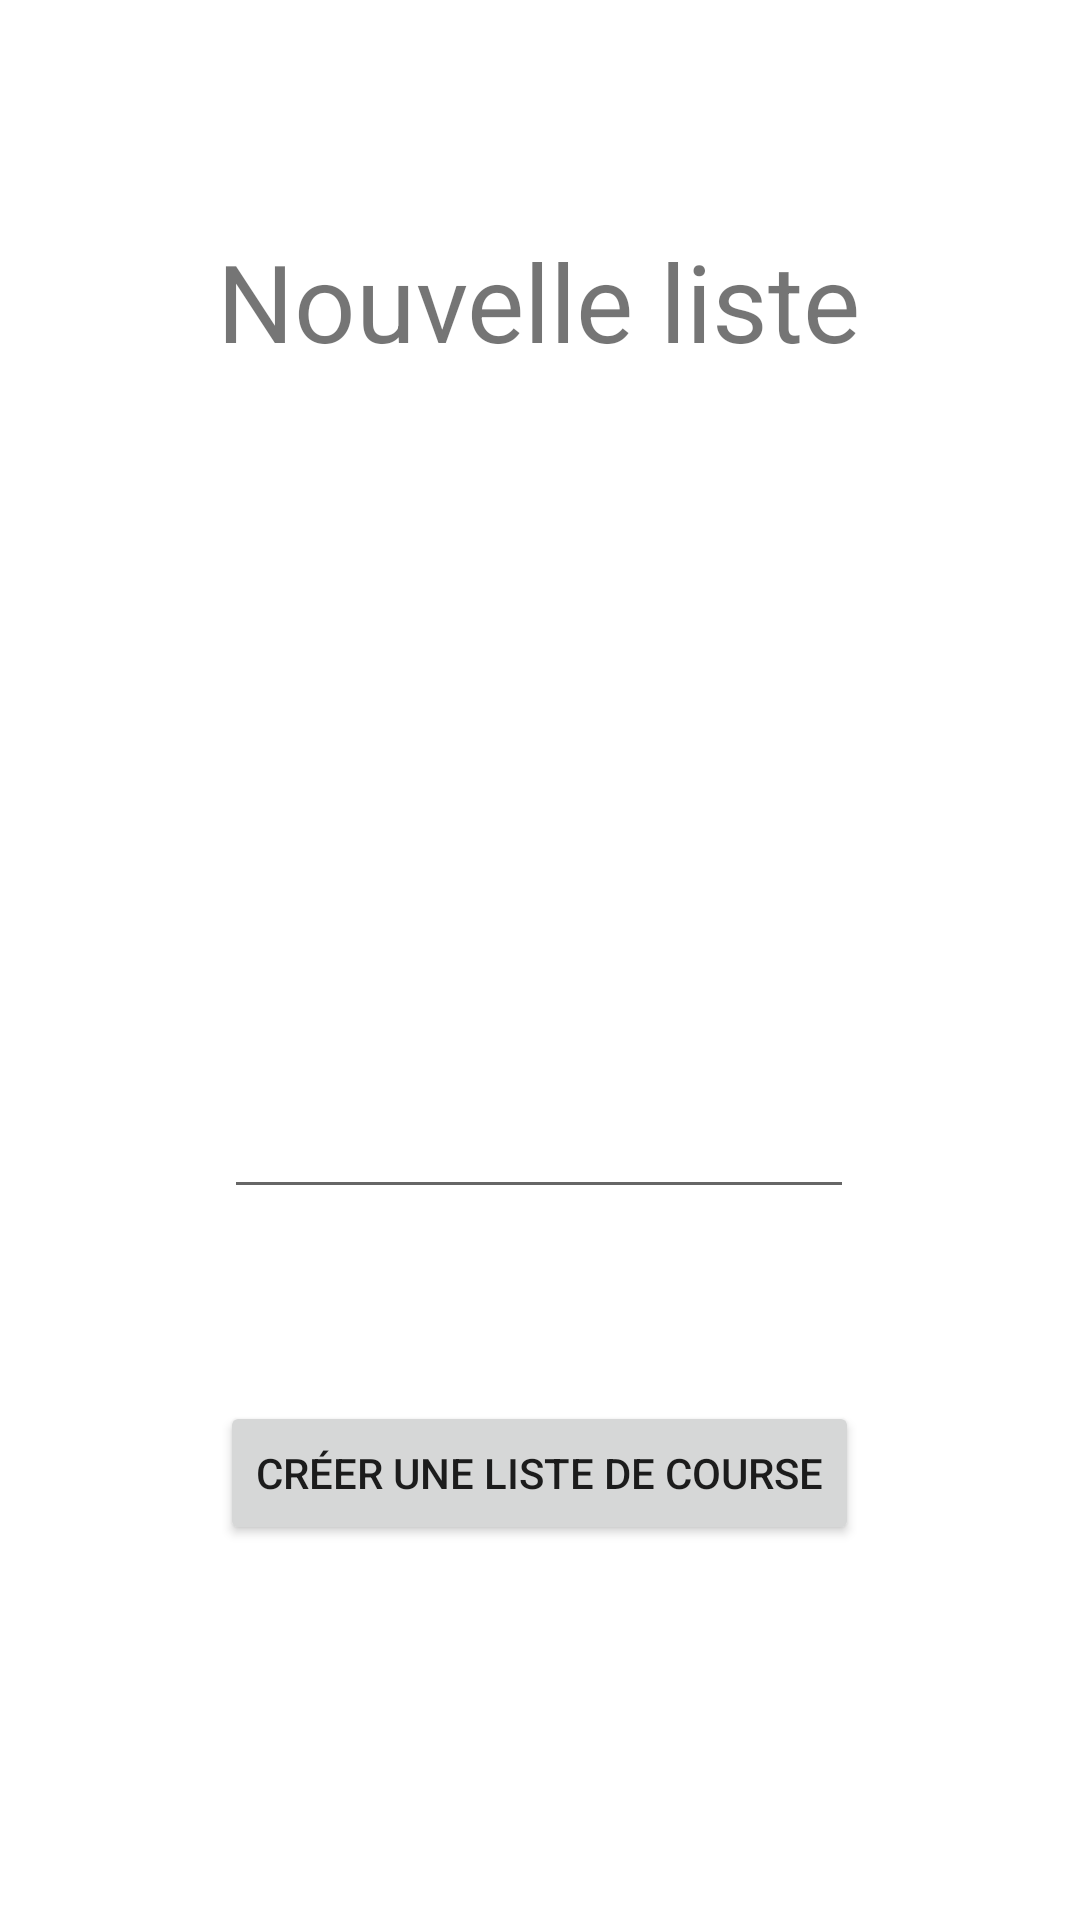

This screen was rendered from an Android layout file. Write that file and the resources it references.
<!-- AndroidManifest.xml: application theme Theme.IziShopping -->
<!-- res/layout/activity_shoppinglist_creation.xml -->
<?xml version="1.0" encoding="utf-8"?>
<androidx.constraintlayout.widget.ConstraintLayout
    xmlns:android="http://schemas.android.com/apk/res/android"
    xmlns:app="http://schemas.android.com/apk/res-auto"
    xmlns:tools="http://schemas.android.com/tools"
    android:layout_width="match_parent"
    android:layout_height="match_parent">

    <TextView
        android:id="@+id/shoppinglistCreationLabelTextView"
        android:layout_width="wrap_content"
        android:layout_height="wrap_content"
        android:layout_marginTop="76dp"
        android:text="Nouvelle liste"
        android:textSize="36sp"
        app:layout_constraintEnd_toEndOf="parent"
        app:layout_constraintHorizontal_bias="0.498"
        app:layout_constraintStart_toStartOf="parent"
        app:layout_constraintTop_toTopOf="parent" />

    <EditText
        android:id="@+id/shoppinglistNameEditText"
        android:layout_width="wrap_content"
        android:layout_height="wrap_content"
        android:ems="10"
        android:inputType="textPersonName"
        app:layout_constraintBottom_toBottomOf="parent"
        app:layout_constraintEnd_toEndOf="@+id/shoppinglistCreationLabelTextView"
        app:layout_constraintStart_toStartOf="@+id/shoppinglistCreationLabelTextView"
        app:layout_constraintTop_toBottomOf="@+id/shoppinglistCreationLabelTextView"
        tools:text="Name" />

    <Button
        android:id="@+id/createShoppinglistButton"
        android:layout_width="wrap_content"
        android:layout_height="wrap_content"
        android:layout_marginTop="64dp"
        android:text="Créer une liste de course"
        app:layout_constraintEnd_toEndOf="@+id/shoppinglistNameEditText"
        app:layout_constraintStart_toStartOf="@+id/shoppinglistNameEditText"
        app:layout_constraintTop_toBottomOf="@+id/shoppinglistNameEditText" />
</androidx.constraintlayout.widget.ConstraintLayout>
<!-- resources referenced by this layout -->
<resources>
  <style name="Theme.IziShopping" parent="Theme.MaterialComponents.DayNight.DarkActionBar">
          
          <item name="colorPrimary">@color/purple_500</item>
          <item name="colorPrimaryVariant">@color/purple_700</item>
          <item name="colorOnPrimary">@color/white</item>
          
          <item name="colorSecondary">@color/teal_200</item>
          <item name="colorSecondaryVariant">@color/teal_700</item>
          <item name="colorOnSecondary">@color/black</item>
          
          <item name="android:statusBarColor" tools:targetApi="l">?attr/colorPrimaryVariant</item>
          
      </style>
  <!-- not gathered from this repository: default colours our renderer supplied (Android Studio template values) -->
  <color name="purple_500">#FF6200EE</color>
  <color name="purple_700">#FF3700B3</color>
  <color name="teal_200">#FF03DAC5</color>
  <color name="teal_700">#FF018786</color>
  <color name="black">#FF000000</color>
  <color name="white">#FFFFFFFF</color>
</resources>
